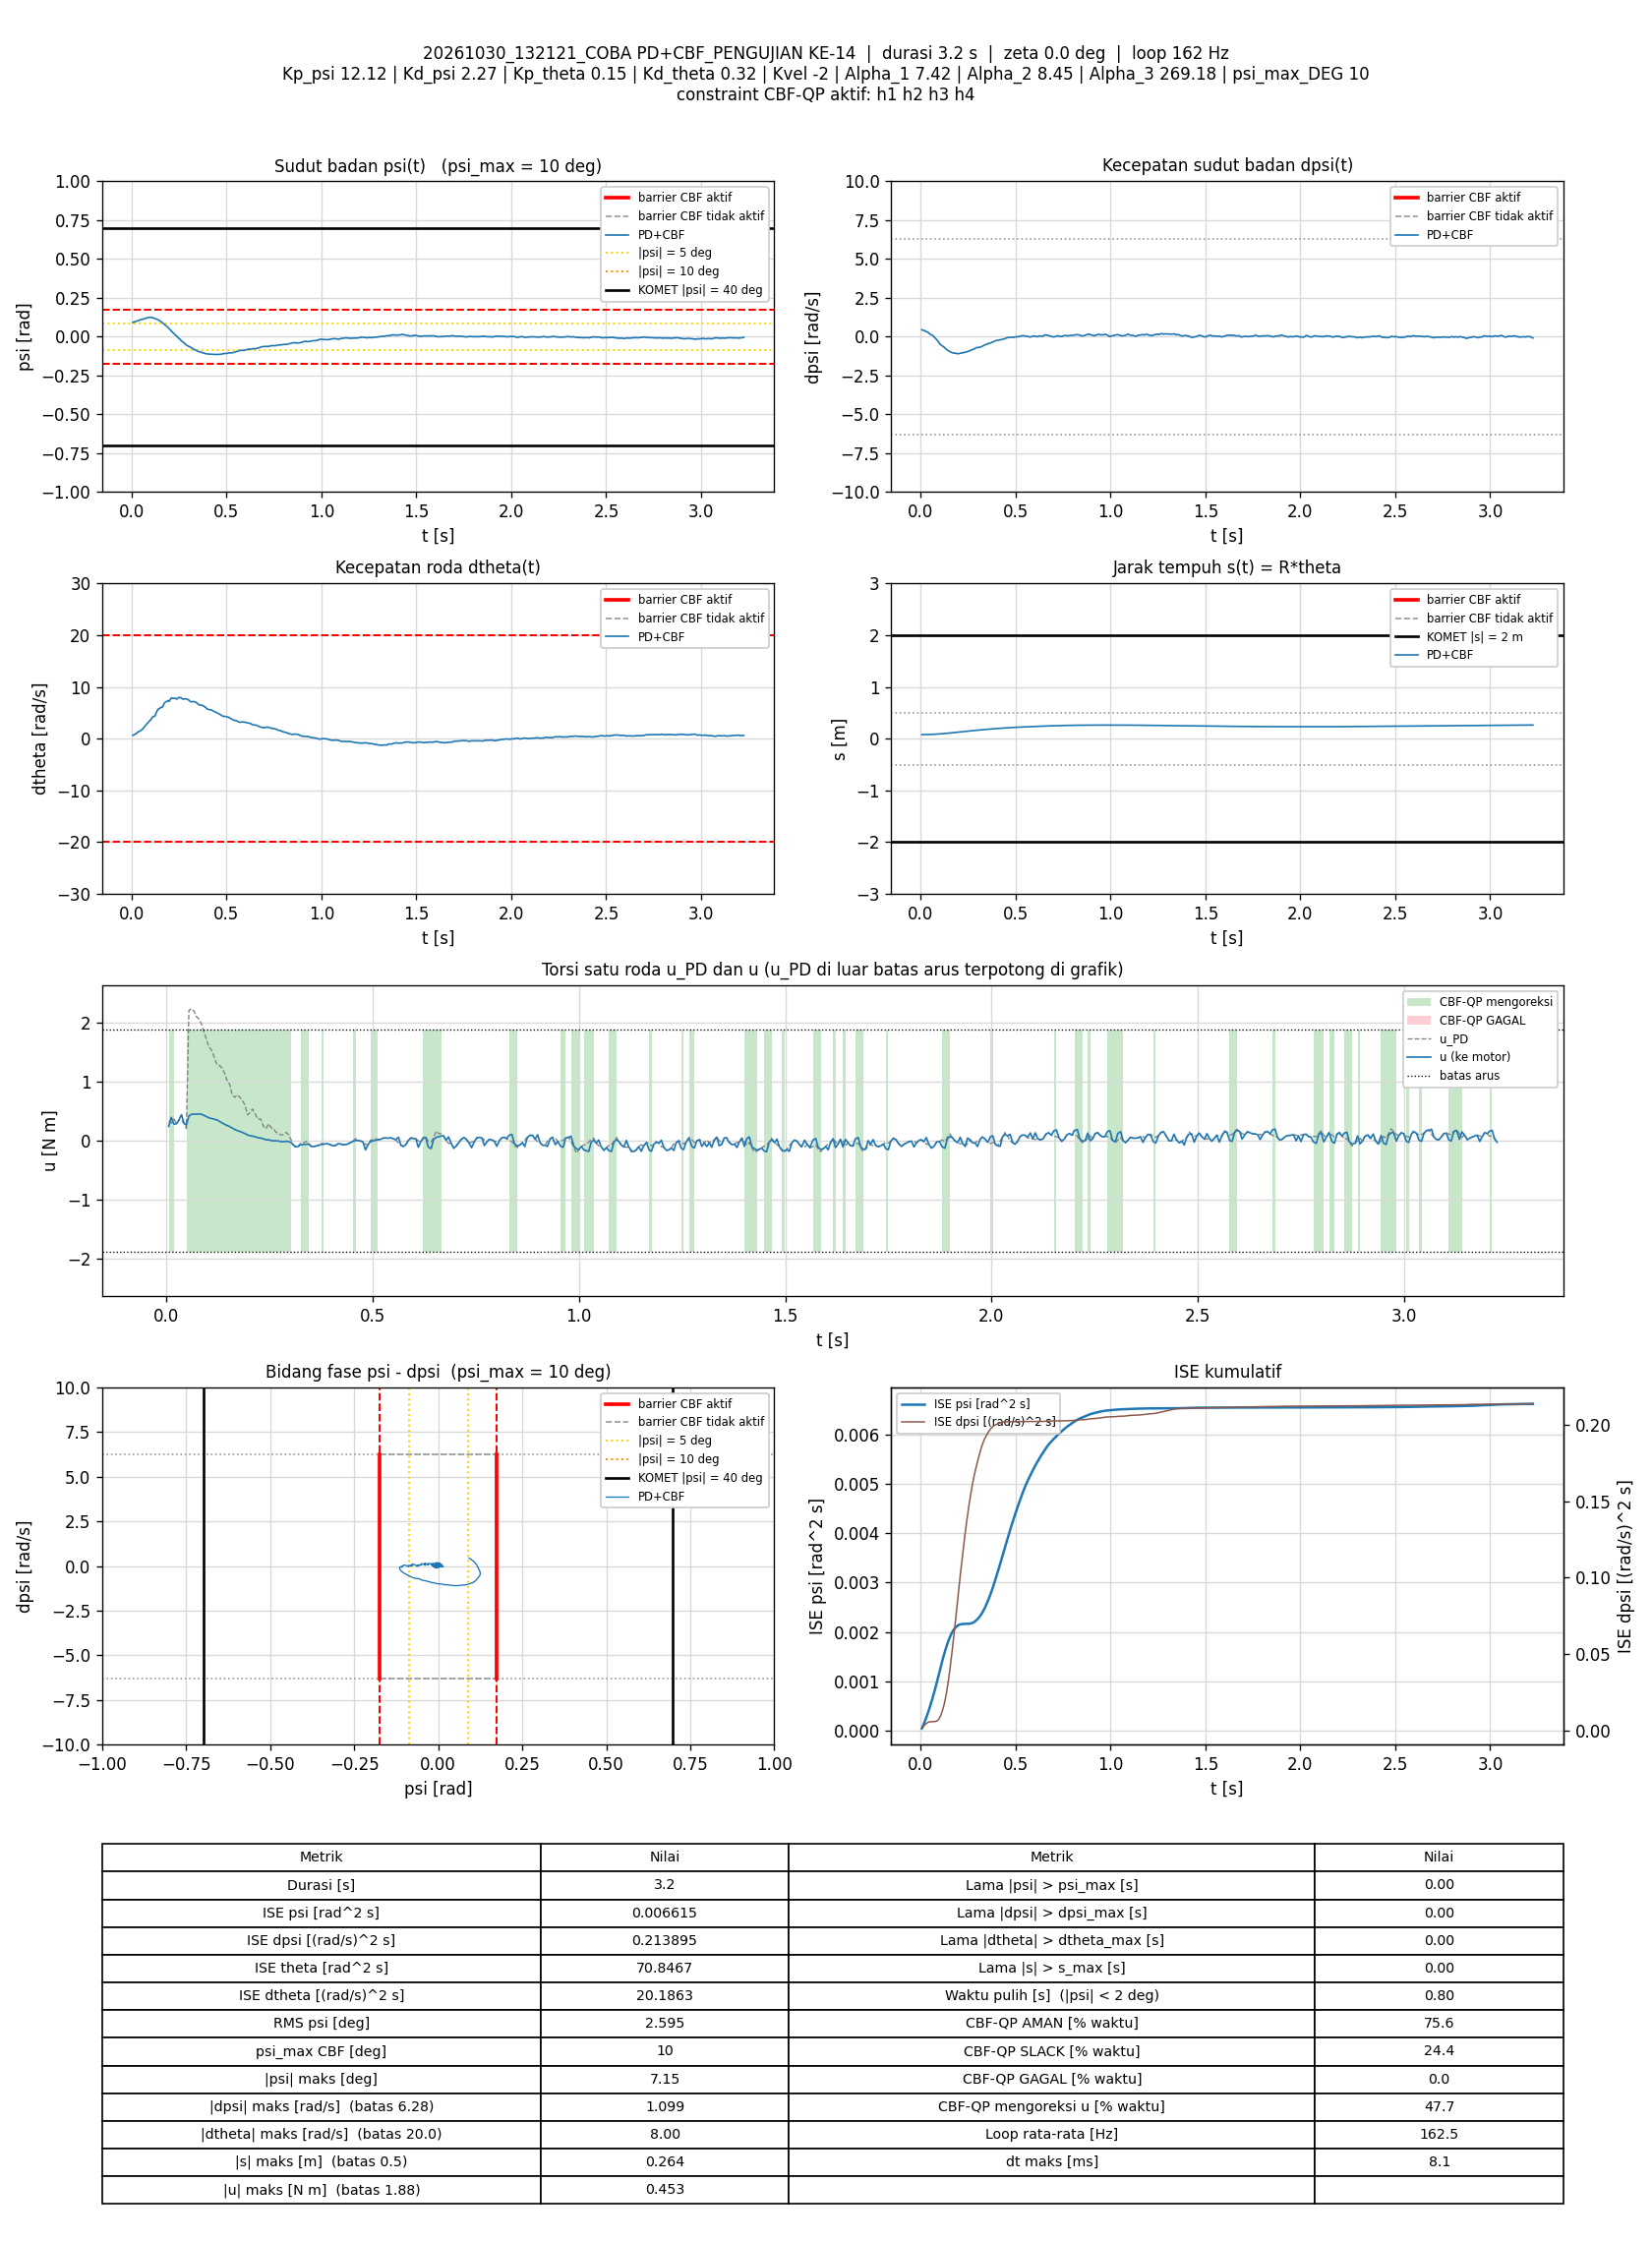

Source data for this figure (header and first rows):
t_s, theta_rad, dtheta_rad_s, psi_rad, dpsi_rad_s, error_theta, error_dtheta, error_psi, error_dpsi, u_PD_Nm, u_Nm, status_cbf, dorong_N, ISE_theta, ISE_dtheta, ISE_psi, ISE_dpsi, Kp_psi, Kd_psi, Kp_theta, Kd_theta, Kvel, Alpha_1, Alpha_2
0.005944, 1.566, 0.6576, 0.09142, 0.4445, -1.566, -0.6576, -0.09142, -0.4445, 0.3275, 0.2423, SLACK, 0, 0.01458, 0.002571, 4.9678605e-05, 0.001175, 12.12, 2.27, 0.15, 0.32, -2, 7.42, 8.45
0.01194, 1.574, 0.7386, 0.09489, 0.4013, -1.574, -0.7386, -0.09489, -0.4013, 0.2975, 0.3962, SLACK, 0, 0.02945, 0.005843, 0.0001037, 0.002141, 12.12, 2.27, 0.15, 0.32, -2, 7.42, 8.45
0.01894, 1.582, 0.9036, 0.09618, 0.4008, -1.582, -0.9036, -0.09618, -0.4008, 0.3647, 0.2794, SLACK, 0, 0.04698, 0.01156, 0.0001685, 0.003266, 12.12, 2.27, 0.15, 0.32, -2, 7.42, 8.45
0.02508, 1.594, 1.003, 0.1001, 0.3325, -1.594, -1.003, -0.1001, -0.3325, 0.2886, 0.2886, AMAN, 0, 0.06258, 0.01774, 0.00023, 0.003944, 12.12, 2.27, 0.15, 0.32, -2, 7.42, 8.45
0.031, 1.606, 1.239, 0.1019, 0.3185, -1.606, -1.239, -0.1019, -0.3185, 0.3549, 0.3549, AMAN, 0, 0.07783, 0.02681, 0.0002914, 0.004544, 12.12, 2.27, 0.15, 0.32, -2, 7.42, 8.45
0.03694, 1.618, 1.362, 0.1039, 0.2858, -1.618, -1.362, -0.1039, -0.2858, 0.3446, 0.4405, SLACK, 0, 0.0934, 0.03784, 0.0003556, 0.00503, 12.12, 2.27, 0.15, 0.32, -2, 7.42, 8.45
0.04294, 1.632, 1.488, 0.1067, 0.2328, -1.632, -1.488, -0.1067, -0.2328, 0.2975, 0.2975, AMAN, 0, 0.1094, 0.05111, 0.0004239, 0.005355, 12.12, 2.27, 0.15, 0.32, -2, 7.42, 8.45
0.04894, 1.648, 1.6, 0.1106, 0.1557, -1.648, -1.6, -0.1106, -0.1557, 0.2061, 0.2623, AMAN, 0, 0.1257, 0.06648, 0.0004973, 0.0055, 12.12, 2.27, 0.15, 0.32, -2, 7.42, 8.45
0.05495, 1.663, 1.776, 0.1119, 0.123, -1.663, -1.776, -0.1119, -0.123, 2.203, 0.4186, AMAN, 0, 0.1423, 0.08546, 0.0005725, 0.005591, 12.12, 2.27, 0.15, 0.32, -2, 7.42, 8.45
0.06107, 1.681, 2.012, 0.1124, 0.09998, -1.681, -2.012, -0.1124, -0.09998, 2.233, 0.4462, AMAN, 0, 0.1596, 0.1102, 0.0006498, 0.005652, 12.12, 2.27, 0.15, 0.32, -2, 7.42, 8.45
0.0671, 1.705, 2.308, 0.1156, 0.02483, -1.705, -2.308, -0.1156, -0.02483, 2.195, 0.4521, AMAN, 0, 0.1771, 0.1423, 0.0007303, 0.005656, 12.12, 2.27, 0.15, 0.32, -2, 7.42, 8.45
0.07294, 1.73, 2.54, 0.1178, -0.06177, -1.73, -2.54, -0.1178, 0.06177, 2.101, 0.449, AMAN, 0, 0.1946, 0.18, 0.0008114, 0.005678, 12.12, 2.27, 0.15, 0.32, -2, 7.42, 8.45
0.07902, 1.755, 2.805, 0.1196, -0.1253, -1.755, -2.805, -0.1196, 0.1253, 2.063, 0.4528, AMAN, 0, 0.2133, 0.2278, 0.0008984, 0.005774, 12.12, 2.27, 0.15, 0.32, -2, 7.42, 8.45
0.08494, 1.784, 3.048, 0.122, -0.2081, -1.784, -3.048, -0.122, 0.2081, 1.981, 0.4477, AMAN, 0, 0.2322, 0.2829, 0.0009866, 0.00603, 12.12, 2.27, 0.15, 0.32, -2, 7.42, 8.45
0.09095, 1.813, 3.265, 0.1239, -0.3068, -1.813, -3.265, -0.1239, 0.3068, 1.85, 0.4313, AMAN, 0, 0.2519, 0.3469, 0.001079, 0.006596, 12.12, 2.27, 0.15, 0.32, -2, 7.42, 8.45
0.09694, 1.846, 3.556, 0.1248, -0.4074, -1.846, -3.556, -0.1248, 0.4074, 1.726, 0.4104, AMAN, 0, 0.2723, 0.4226, 0.001172, 0.007589, 12.12, 2.27, 0.15, 0.32, -2, 7.42, 8.45
0.1029, 1.877, 3.803, 0.1242, -0.497, -1.877, -3.803, -0.1242, 0.497, 1.594, 0.3897, AMAN, 0, 0.2935, 0.5094, 0.001265, 0.009072, 12.12, 2.27, 0.15, 0.32, -2, 7.42, 8.45
0.1089, 1.912, 4.147, 0.1221, -0.5585, -1.912, -4.147, -0.1221, 0.5585, 1.54, 0.3779, AMAN, 0, 0.3154, 0.6126, 0.001354, 0.01094, 12.12, 2.27, 0.15, 0.32, -2, 7.42, 8.45
0.1159, 1.942, 4.273, 0.1198, -0.6144, -1.942, -4.273, -0.1198, 0.6144, 1.425, 0.3661, AMAN, 0, 0.3416, 0.7393, 0.001454, 0.01356, 12.12, 2.27, 0.15, 0.32, -2, 7.42, 8.45
0.1231, 1.976, 4.399, 0.1168, -0.679, -1.976, -4.399, -0.1168, 0.679, 1.282, 0.3511, AMAN, 0, 0.3697, 0.8788, 0.001552, 0.01688, 12.12, 2.27, 0.15, 0.32, -2, 7.42, 8.45
0.1291, 2.027, 4.99, 0.114, -0.7516, -2.027, -4.99, -0.114, 0.7516, 1.273, 0.3284, AMAN, 0, 0.3943, 1.028, 0.00163, 0.02027, 12.12, 2.27, 0.15, 0.32, -2, 7.42, 8.45
0.135, 2.076, 5.472, 0.1107, -0.8195, -2.076, -5.472, -0.1107, 0.8195, 1.233, 0.3028, AMAN, 0, 0.4198, 1.205, 0.001702, 0.02423, 12.12, 2.27, 0.15, 0.32, -2, 7.42, 8.45
0.1409, 2.118, 5.735, 0.1072, -0.8735, -2.118, -5.735, -0.1072, 0.8735, 1.152, 0.2807, AMAN, 0, 0.4465, 1.401, 0.001771, 0.02879, 12.12, 2.27, 0.15, 0.32, -2, 7.42, 8.45
0.147, 2.157, 5.828, 0.103, -0.9191, -2.157, -5.828, -0.103, 0.9191, 1.027, 0.2598, AMAN, 0, 0.4745, 1.605, 0.001835, 0.03387, 12.12, 2.27, 0.15, 0.32, -2, 7.42, 8.45
0.1539, 2.199, 6.074, 0.09764, -0.9579, -2.199, -6.074, -0.09764, 0.9579, 0.9527, 0.239, AMAN, 0, 0.508, 1.861, 0.001901, 0.04022, 12.12, 2.27, 0.15, 0.32, -2, 7.42, 8.45
0.16, 2.24, 6.033, 0.09224, -1.003, -2.24, -6.033, -0.09224, 1.003, 0.7712, 0.2139, AMAN, 0, 0.5388, 2.084, 0.001953, 0.0464, 12.12, 2.27, 0.15, 0.32, -2, 7.42, 8.45
0.1661, 2.29, 6.382, 0.08609, -1.036, -2.29, -6.382, -0.08609, 1.036, 0.7349, 0.1913, AMAN, 0, 0.5705, 2.33, 0.001998, 0.05287, 12.12, 2.27, 0.15, 0.32, -2, 7.42, 8.45
0.1721, 2.342, 6.899, 0.0798, -1.056, -2.342, -6.899, -0.0798, 1.056, 0.778, 0.1724, AMAN, 0, 0.6036, 2.617, 0.002036, 0.0596, 12.12, 2.27, 0.15, 0.32, -2, 7.42, 8.45
0.1779, 2.388, 7.08, 0.07274, -1.061, -2.388, -7.08, -0.07274, 1.061, 0.7396, 0.1586, AMAN, 0, 0.6369, 2.911, 0.002067, 0.06618, 12.12, 2.27, 0.15, 0.32, -2, 7.42, 8.45
0.1839, 2.433, 7.187, 0.06725, -1.069, -2.433, -7.187, -0.06725, 1.069, 0.6883, 0.1439, AMAN, 0, 0.6725, 3.221, 0.002094, 0.07304, 12.12, 2.27, 0.15, 0.32, -2, 7.42, 8.45
0.1909, 2.481, 7.363, 0.06001, -1.092, -2.481, -7.363, -0.06001, 1.092, 0.6041, 0.1192, AMAN, 0, 0.7152, 3.597, 0.002119, 0.08132, 12.12, 2.27, 0.15, 0.32, -2, 7.42, 8.45
0.1969, 2.523, 7.203, 0.05186, -1.099, -2.523, -7.203, -0.05186, 1.099, 0.4379, 0.0988, AMAN, 0, 0.7538, 3.911, 0.002136, 0.08865, 12.12, 2.27, 0.15, 0.32, -2, 7.42, 8.45
0.2029, 2.579, 7.56, 0.04417, -1.093, -2.579, -7.56, -0.04417, 1.093, 0.4736, 0.0847, AMAN, 0, 0.7937, 4.254, 0.002147, 0.09581, 12.12, 2.27, 0.15, 0.32, -2, 7.42, 8.45
0.2089, 2.63, 7.887, 0.03525, -1.064, -2.63, -7.887, -0.03525, 1.064, 0.5366, 0.07933, AMAN, 0, 0.8352, 4.627, 0.002155, 0.1026, 12.12, 2.27, 0.15, 0.32, -2, 7.42, 8.45
0.2149, 2.675, 7.819, 0.0285, -1.049, -2.675, -7.819, -0.0285, 1.049, 0.4653, 0.06907, AMAN, 0, 0.8781, 4.994, 0.00216, 0.1092, 12.12, 2.27, 0.15, 0.32, -2, 7.42, 8.45
0.2219, 2.719, 7.784, 0.02102, -1.048, -2.719, -7.784, -0.02102, 1.048, 0.3664, 0.05157, AMAN, 0, 0.9294, 5.414, 0.002163, 0.1168, 12.12, 2.27, 0.15, 0.32, -2, 7.42, 8.45
0.2289, 2.769, 7.86, 0.01241, -1.012, -2.769, -7.86, -0.01241, 1.012, 0.3685, 0.04589, AMAN, 0, 0.983, 5.847, 0.002164, 0.124, 12.12, 2.27, 0.15, 0.32, -2, 7.42, 8.45
0.2359, 2.818, 7.651, 0.005351, -0.9997, -2.818, -7.651, -0.005351, 0.9997, 0.2437, 0.03226, AMAN, 0, 1.039, 6.257, 0.002164, 0.131, 12.12, 2.27, 0.15, 0.32, -2, 7.42, 8.45
0.242, 2.873, 7.752, -0.002851, -0.988, -2.873, -7.752, 0.002851, 0.988, 0.2035, 0.016, AMAN, 0, 1.089, 6.621, 0.002164, 0.1369, 12.12, 2.27, 0.15, 0.32, -2, 7.42, 8.45
0.248, 2.928, 7.999, -0.01046, -0.9446, -2.928, -7.999, 0.01046, 0.9446, 0.2889, 0.01599, AMAN, 0, 1.14, 7.005, 0.002165, 0.1423, 12.12, 2.27, 0.15, 0.32, -2, 7.42, 8.45
0.2539, 2.973, 7.913, -0.01602, -0.9322, -2.973, -7.913, 0.01602, 0.9322, 0.2221, 0.004225, AMAN, 0, 1.193, 7.381, 0.002166, 0.1475, 12.12, 2.27, 0.15, 0.32, -2, 7.42, 8.45
0.2599, 3.018, 7.934, -0.02405, -0.8999, -3.018, -7.934, 0.02405, 0.8999, 0.2047, -0.001218, AMAN, 0, 1.248, 7.758, 0.00217, 0.1523, 12.12, 2.27, 0.15, 0.32, -2, 7.42, 8.45
0.2659, 3.057, 7.727, -0.03169, -0.8565, -3.057, -7.727, 0.03169, 0.8565, 0.1444, -0.0009806, AMAN, 0, 1.304, 8.117, 0.002176, 0.1567, 12.12, 2.27, 0.15, 0.32, -2, 7.42, 8.45
0.2722, 3.1, 7.626, -0.03628, -0.8273, -3.1, -7.626, 0.03628, 0.8273, 0.1227, -0.003706, AMAN, 0, 1.364, 8.478, 0.002184, 0.161, 12.12, 2.27, 0.15, 0.32, -2, 7.42, 8.45
0.2779, 3.148, 7.682, -0.04169, -0.8172, -3.148, -7.682, 0.04169, 0.8172, 0.09779, -0.01622, AMAN, 0, 1.421, 8.819, 0.002194, 0.1649, 12.12, 2.27, 0.15, 0.32, -2, 7.42, 8.45
0.2839, 3.189, 7.714, -0.05026, -0.7738, -3.189, -7.714, 0.05026, 0.7738, 0.1027, -0.01617, AMAN, 0, 1.482, 9.176, 0.002209, 0.1684, 12.12, 2.27, 0.15, 0.32, -2, 7.42, 8.45
0.2899, 3.233, 7.666, -0.05489, -0.7251, -3.233, -7.666, 0.05489, 0.7251, 0.1418, -0.009494, AMAN, 0, 1.545, 9.529, 0.002227, 0.1716, 12.12, 2.27, 0.15, 0.32, -2, 7.42, 8.45
0.2959, 3.275, 7.555, -0.05966, -0.6993, -3.275, -7.555, 0.05966, 0.6993, 0.1071, -0.01272, AMAN, 0, 1.609, 9.872, 0.002248, 0.1745, 12.12, 2.27, 0.15, 0.32, -2, 7.42, 8.45
0.3019, 3.318, 7.441, -0.06324, -0.7003, -3.318, -7.441, 0.06324, 0.7003, 0.02489, -0.02707, AMAN, 0, 1.675, 10.2, 0.002272, 0.1775, 12.12, 2.27, 0.15, 0.32, -2, 7.42, 8.45
0.308, 3.356, 7.21, -0.06711, -0.6892, -3.356, -7.21, 0.06711, 0.6892, -0.07034, -0.07034, AMAN, 0, 1.743, 10.52, 0.0023, 0.1803, 12.12, 2.27, 0.15, 0.32, -2, 7.42, 8.45
0.314, 3.397, 7.112, -0.07053, -0.672, -3.397, -7.112, 0.07053, 0.672, -0.1044, -0.1044, AMAN, 0, 1.812, 10.82, 0.00233, 0.1831, 12.12, 2.27, 0.15, 0.32, -2, 7.42, 8.45
0.3199, 3.44, 7.163, -0.07564, -0.6471, -3.44, -7.163, 0.07564, 0.6471, -0.09333, -0.09333, AMAN, 0, 1.883, 11.13, 0.002364, 0.1856, 12.12, 2.27, 0.15, 0.32, -2, 7.42, 8.45
0.3259, 3.481, 7.192, -0.08045, -0.6031, -3.481, -7.192, 0.08045, 0.6031, -0.04264, -0.06817, AMAN, 0, 1.956, 11.44, 0.002402, 0.1877, 12.12, 2.27, 0.15, 0.32, -2, 7.42, 8.45
0.333, 3.52, 7.083, -0.08461, -0.561, -3.52, -7.083, 0.08461, 0.561, -0.03227, -0.06324, AMAN, 0, 2.042, 11.79, 0.002453, 0.1899, 12.12, 2.27, 0.15, 0.32, -2, 7.42, 8.45
0.3389, 3.567, 7.03, -0.08876, -0.5214, -3.567, -7.03, 0.08876, 0.5214, -0.009866, -0.05874, AMAN, 0, 2.119, 12.09, 0.0025, 0.1916, 12.12, 2.27, 0.15, 0.32, -2, 7.42, 8.45
0.345, 3.603, 6.854, -0.09219, -0.4898, -3.603, -6.854, 0.09219, 0.4898, -0.0362, -0.05559, AMAN, 0, 2.197, 12.37, 0.002551, 0.193, 12.12, 2.27, 0.15, 0.32, -2, 7.42, 8.45
0.3519, 3.638, 6.619, -0.09473, -0.4708, -3.638, -6.619, 0.09473, 0.4708, -0.09869, -0.09869, AMAN, 0, 2.288, 12.67, 0.002613, 0.1945, 12.12, 2.27, 0.15, 0.32, -2, 7.42, 8.45
0.358, 3.678, 6.527, -0.09758, -0.4415, -3.678, -6.527, 0.09758, 0.4415, -0.09613, -0.09613, AMAN, 0, 2.371, 12.93, 0.002671, 0.1957, 12.12, 2.27, 0.15, 0.32, -2, 7.42, 8.45
0.364, 3.721, 6.51, -0.09928, -0.4262, -3.721, -6.51, 0.09928, 0.4262, -0.0875, -0.0875, AMAN, 0, 2.453, 13.18, 0.00273, 0.1968, 12.12, 2.27, 0.15, 0.32, -2, 7.42, 8.45
0.37, 3.757, 6.445, -0.102, -0.3966, -3.757, -6.445, 0.102, 0.3966, -0.07435, -0.07435, AMAN, 0, 2.538, 13.43, 0.002792, 0.1978, 12.12, 2.27, 0.15, 0.32, -2, 7.42, 8.45
... 464 more rows
